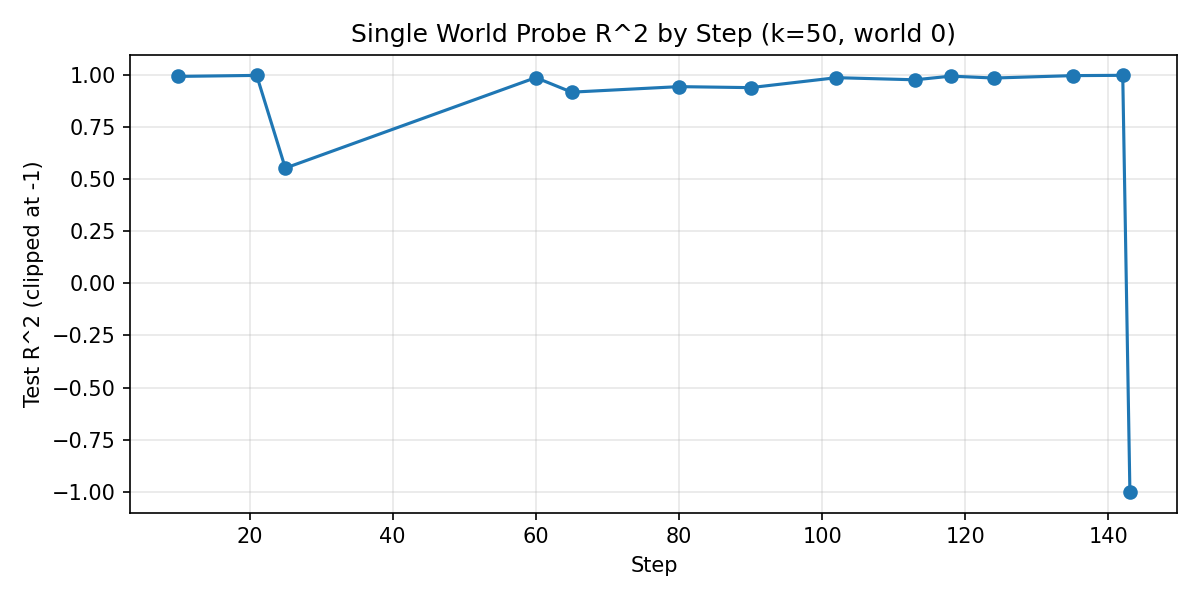

The data file committed next to this chart (first rows):
step, mse, r2, n_test, r2_clipped
10, 0.009365, 0.9935, 2, 0.9935
21, 0.002581, 0.9984, 2, 0.9984
25, 0.007753, 0.5534, 2, 0.5534
60, 0.01626, 0.9878, 2, 0.9878
65, 0.01399, 0.9179, 2, 0.9179
80, 0.001657, 0.9444, 2, 0.9444
90, 0.004693, 0.9396, 2, 0.9396
102, 0.01097, 0.9874, 2, 0.9874
113, 0.02336, 0.9772, 2, 0.9772
118, 0.008921, 0.9948, 2, 0.9948
124, 0.02657, 0.9857, 2, 0.9857
135, 0.002682, 0.9973, 2, 0.9973
142, 0.001558, 0.9987, 2, 0.9987
143, 0.007646, -1.955, 2, -1.0
